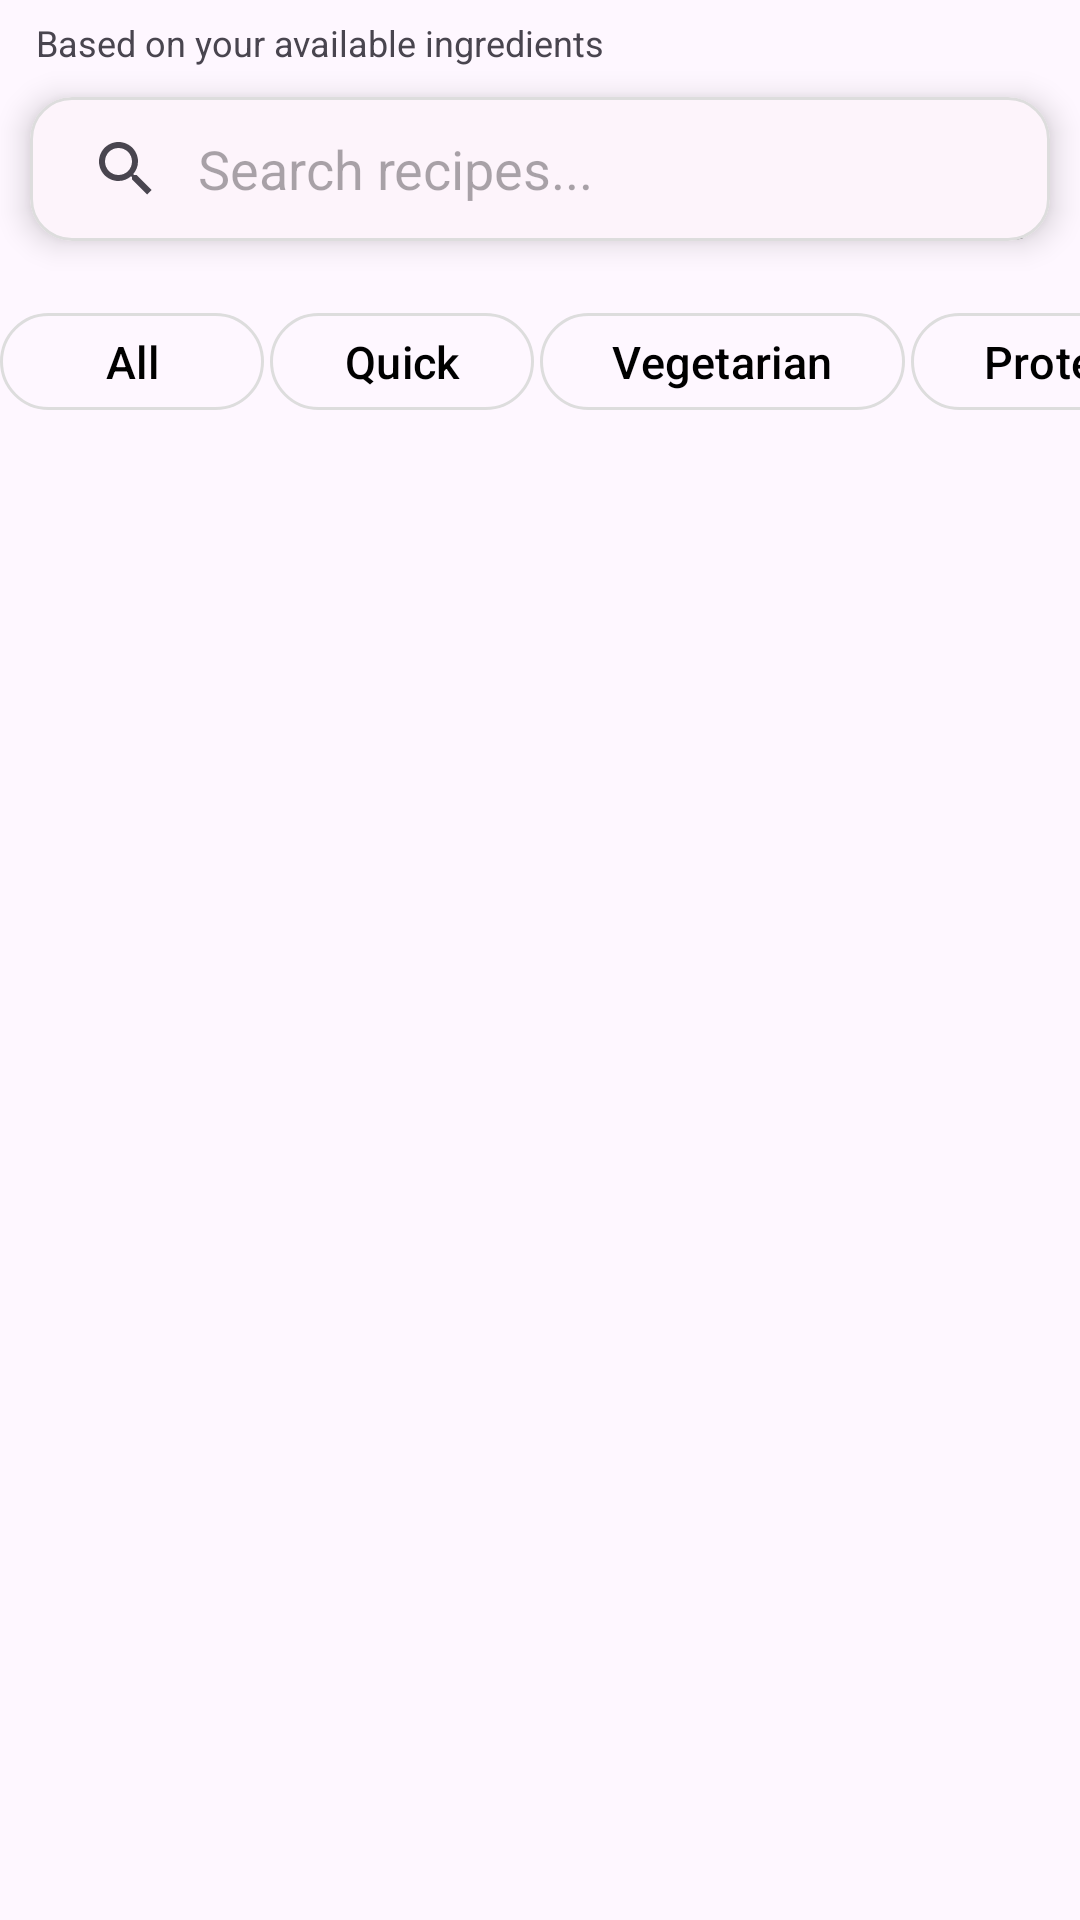

This screen was rendered from an Android layout file. Write that file and the resources it references.
<!-- AndroidManifest.xml: application theme Theme.Tbokhle -->
<!-- res/layout/fragment_four.xml -->
<?xml version="1.0" encoding="utf-8"?>
<TableLayout xmlns:android="http://schemas.android.com/apk/res/android"
    xmlns:tools="http://schemas.android.com/tools"
    xmlns:app="http://schemas.android.com/apk/res-auto"
    android:layout_width="match_parent"
    android:layout_height="match_parent"
    android:orientation="vertical"
    tools:context=".fragments.FragmentFour">

    <TableRow
        android:layout_marginTop="6dp"
        android:layout_marginLeft="12dp">

        <TextView
            android:id="@+id/tvSubtitle"
            android:layout_width="0dp"
            android:layout_weight="1"
            android:layout_height="wrap_content"
            android:textSize="12sp"
            android:text="@string/based_on_your_available_ingredients" />
    </TableRow>

    <TableRow
        android:layout_width="match_parent"
        android:layout_height="wrap_content">

        <com.google.android.material.card.MaterialCardView
            android:layout_width="0dp"
            android:layout_weight="1"
            android:layout_height="wrap_content"
            android:layout_margin="10dp"
            app:cardCornerRadius="14dp"
            app:cardElevation="6dp"
            app:strokeWidth="1dp"
            app:cardBackgroundColor="#FDF4FB"
            app:strokeColor="#DDDDDD">

            <LinearLayout
                android:layout_width="match_parent"
                android:layout_height="wrap_content"
                android:orientation="horizontal">

                <SearchView
                    android:id="@+id/searchView"
                    android:layout_width="match_parent"
                    android:layout_height="wrap_content"
                    android:queryHint="Search recipes..."
                    android:iconifiedByDefault="false" />
            </LinearLayout>

        </com.google.android.material.card.MaterialCardView>
    </TableRow>

    <TableRow
        android:id="@+id/Group"
        android:layout_width="match_parent"
        android:layout_height="wrap_content"
        android:layout_marginTop="10dp">

        <com.google.android.material.button.MaterialButton
            android:id="@+id/btnAll"
            android:layout_width="match_parent"
            android:layout_height="wrap_content"
            android:layout_marginEnd="2dp"
            android:text="@string/all"
            style="@style/FilterBtn" />

        <com.google.android.material.button.MaterialButton
            android:id="@+id/btnQuick"
            android:layout_width="match_parent"
            android:layout_height="wrap_content"
            android:layout_marginEnd="2dp"
            android:text="@string/quick"
            style="@style/FilterBtn" />

        <com.google.android.material.button.MaterialButton
            android:id="@+id/btnVeg"
            android:layout_width="match_parent"
            android:layout_height="wrap_content"
            android:layout_marginEnd="2dp"
            android:text="@string/vegetarian"
            style="@style/FilterBtn" />

        <com.google.android.material.button.MaterialButton
            android:id="@+id/btnProtein"
            android:layout_width="match_parent"
            android:layout_height="wrap_content"
            android:text="@string/protein"
            style="@style/FilterBtn" />
    </TableRow>

    <TableRow
        android:layout_margin="10dp">

        <androidx.recyclerview.widget.RecyclerView
            android:id="@+id/recViewRecipes"
            android:layout_width="0dp"
            android:layout_weight="1"
            android:layout_height="wrap_content"
            android:layout_marginTop="12dp" />
    </TableRow>

</TableLayout>
<!-- resources referenced by this layout -->
<resources>
  <string name="all">All</string>
  <string name="based_on_your_available_ingredients">Based on your available ingredients</string>
  <string name="protein">Protein</string>
  <string name="quick">Quick</string>
  <string name="vegetarian">Vegetarian</string>
  <style name="FilterBtn" parent="Widget.Material3.Button.OutlinedButton">
          <item name="android:textColor">@color/black</item>
          <item name="strokeColor">#DDDDDD</item>
          <item name="strokeWidth">1dp</item>
          <item name="cornerRadius">18dp</item>
          <item name="elevation">6dp</item>
      <item name="android:textSize">15sp</item>
          <item name="android:minHeight">40dp</item>
      </style>
  <style name="Theme.Tbokhle" parent="Base.Theme.Tbokhle" />
  <color name="black">#FF000000</color>
  <style name="Base.Theme.Tbokhle" parent="Theme.Material3.DayNight.NoActionBar">
  
  
      </style>
</resources>
